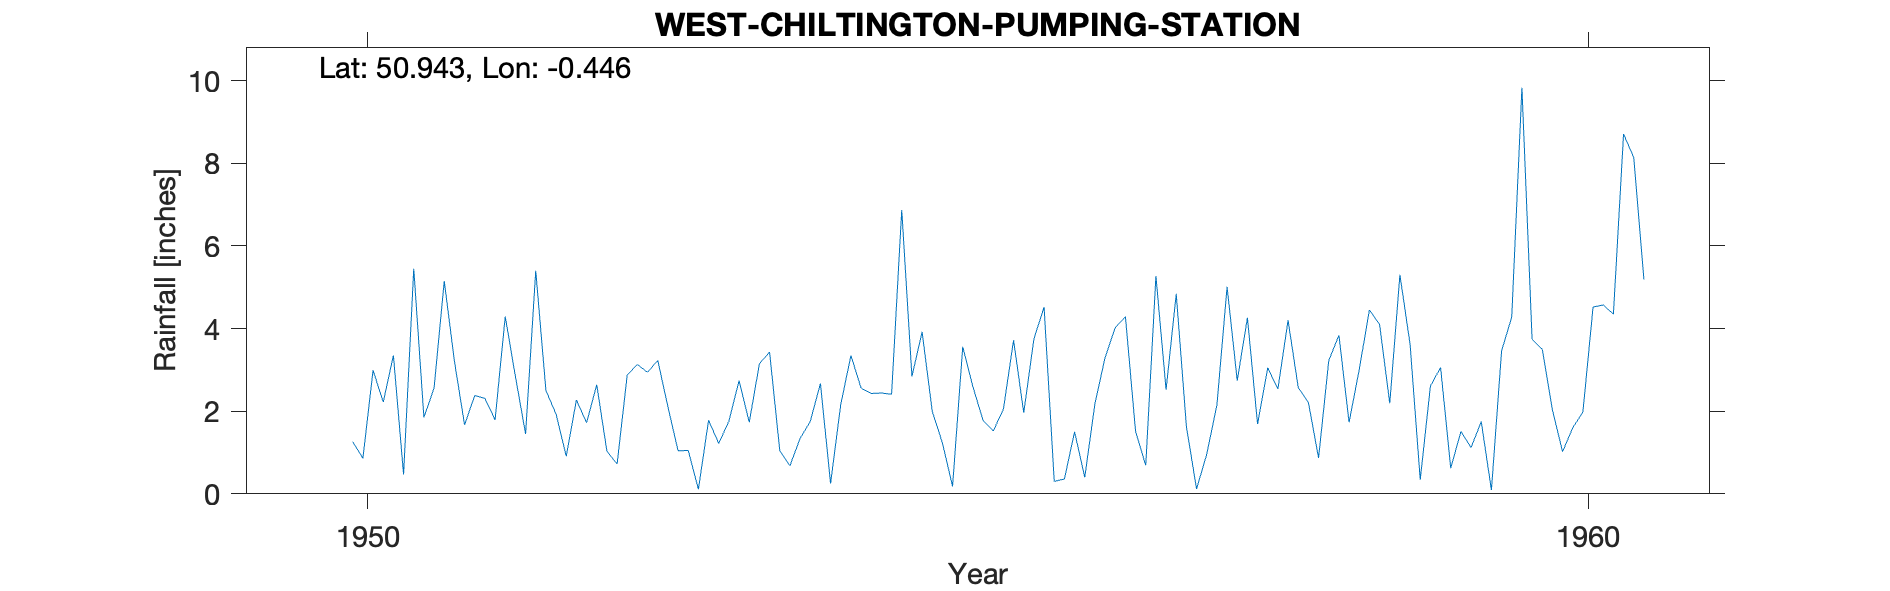

Data behind this chart, as committed beside it:
WEST-CHILTINGTON-PUMPING-STATION, , , , , , , , , , , , , , , , , , , , , , , 
Grid ref, TQ093171, Long, -0.4456, Lat, 50.94, Elevation, 100, ft, , , , , , , , , , , , , , , 
Station no, 0451/8/1, , , , , , , , , , , , , , , , , , , , , , 
, 1941, 1942, 1943, 1944, 1945, 1946, 1947, 1948, 1949, 1950, 1951, 1952, 1953, 1954, 1955, 1956, 1957, 1958, 1959, 1960, , , 
January, , , , , , , , , , , 2.56, 1.93, 1.04, 1.34, 3.92, 4.52, 2.52, 4.2, 3.62, 3.74, , , 
February, , , , , , , , , , , 5.15, 0.91, 1.05, 1.75, 2, 0.3, 4.84, 2.57, 0.34, 3.5, , , 
March, , , , , , , , , , , 3.21, 2.27, 0.11, 2.67, 1.23, 0.36, 1.62, 2.21, 2.61, 2.03, , , 
April, , , , , , , , , , , 1.67, 1.72, 1.78, 0.25, 0.18, 1.5, 0.12, 0.87, 3.06, 1.02, , , 
May, , , , , , , , , , 1.26, 2.38, 2.64, 1.22, 2.16, 3.56, 0.4, 0.96, 3.22, 0.62, 1.6, , , 
June, , , , , , , , , , 0.86, 2.31, 1.03, 1.76, 3.35, 2.59, 2.18, 2.15, 3.84, 1.51, 1.98, , , 
July, , , , , , , , , , 2.99, 1.79, 0.72, 2.74, 2.56, 1.78, 3.3, 5.01, 1.73, 1.12, 4.52, , , 
August, , , , , , , , , , 2.22, 4.29, 2.88, 1.73, 2.43, 1.52, 4.02, 2.74, 3.01, 1.75, 4.57, , , 
September, , , , , , , , , , 3.35, 2.84, 3.13, 3.15, 2.44, 2.05, 4.29, 4.26, 4.45, 0.09, 4.35, , , 
October, , , , , , , , , , 0.47, 1.45, 2.94, 3.43, 2.41, 3.72, 1.51, 1.69, 4.1, 3.46, 8.71, , , 
November, , , , , , , , , , 5.45, 5.4, 3.23, 1.05, 6.87, 1.96, 0.69, 3.05, 2.19, 4.28, 8.14, , , 
December, , , , , , , , , , 1.85, 2.5, 2.11, 0.68, 2.84, 3.75, 5.27, 2.54, 5.3, 9.83, 5.19, , , 
Total, , , , , , , , , , , 35.55, 25.51, 19.74, 31.07, 28.26, 28.34, 31.5, 37.69, 32.29, 49.35, , , 
